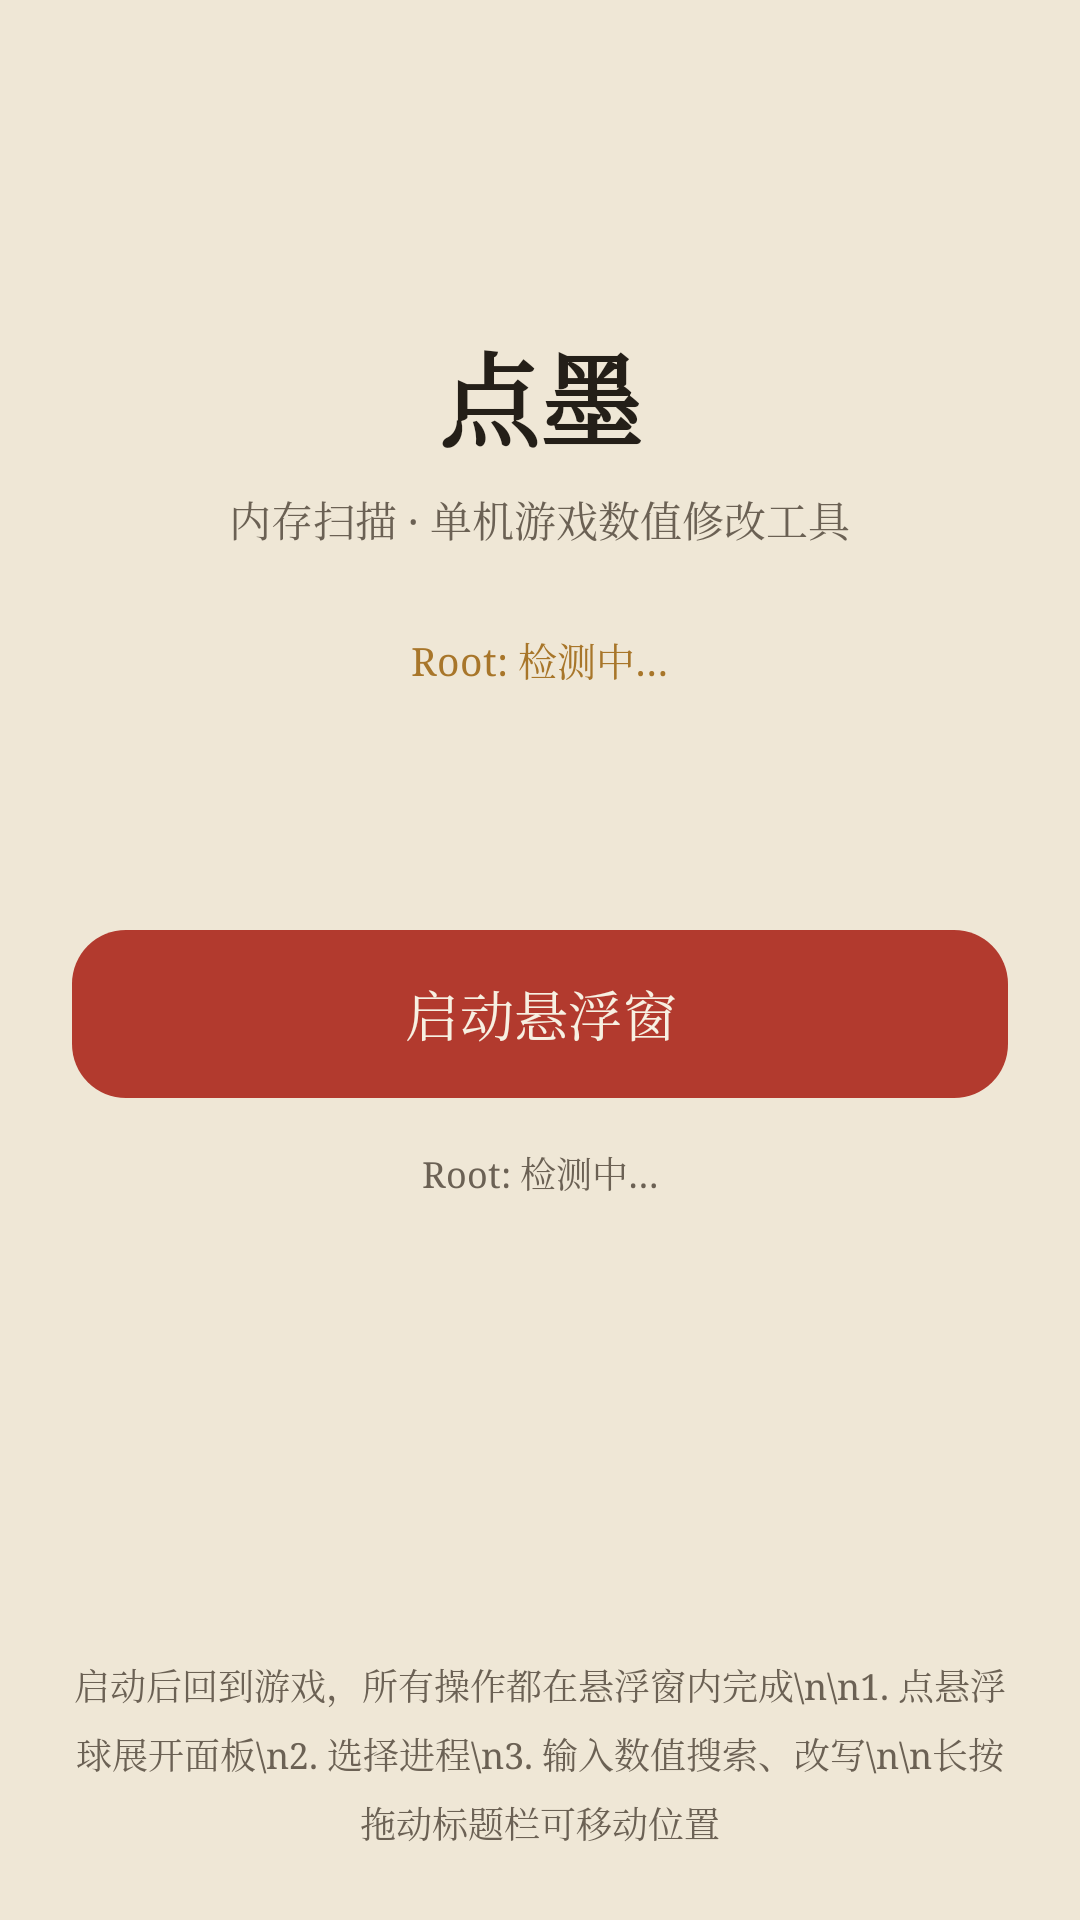

Android layout source for this screen:
<!-- AndroidManifest.xml: application theme Theme.DianMo -->
<!-- res/layout/activity_main.xml -->
<?xml version="1.0" encoding="utf-8"?>
<LinearLayout xmlns:android="http://schemas.android.com/apk/res/android"
    xmlns:app="http://schemas.android.com/apk/res-auto"
    android:layout_width="match_parent"
    android:layout_height="match_parent"
    android:background="@color/surface"
    android:gravity="center_horizontal"
    android:orientation="vertical"
    android:padding="24dp">

    <Space
        android:layout_width="match_parent"
        android:layout_height="0dp"
        android:layout_weight="0.12" />

    <TextView
        android:layout_width="wrap_content"
        android:layout_height="wrap_content"
        android:text="@string/app_name"
        android:textColor="@color/on_surface"
        android:textSize="34sp"
        android:textStyle="bold" />

    <TextView
        android:layout_width="wrap_content"
        android:layout_height="wrap_content"
        android:layout_marginTop="6dp"
        android:text="内存扫描 · 单机游戏数值修改工具"
        android:textColor="@color/on_surface_secondary"
        android:textSize="14sp" />

    <TextView
        android:id="@+id/tvRootStatus"
        android:layout_width="wrap_content"
        android:layout_height="wrap_content"
        android:layout_marginTop="20dp"
        android:background="@drawable/bg_status_pill"
        android:paddingHorizontal="14dp"
        android:paddingVertical="7dp"
        android:text="@string/root_status_unknown"
        android:textColor="@color/warn"
        android:textSize="13sp" />

    <Space
        android:layout_width="match_parent"
        android:layout_height="0dp"
        android:layout_weight="0.1" />

    <com.google.android.material.button.MaterialButton
        android:id="@+id/btnStartOverlay"
        style="@style/Widget.DianMo.Button"
        android:layout_width="match_parent"
        android:layout_height="64dp"
        android:text="启动悬浮窗"
        android:textSize="18sp"
        app:cornerRadius="18dp" />

    <TextView
        android:id="@+id/tvStatus"
        android:layout_width="match_parent"
        android:layout_height="wrap_content"
        android:layout_marginTop="12dp"
        android:gravity="center"
        android:text="@string/root_status_unknown"
        android:textColor="@color/on_surface_secondary"
        android:textSize="12sp" />

    <Space
        android:layout_width="match_parent"
        android:layout_height="0dp"
        android:layout_weight="0.22" />

    <TextView
        android:layout_width="match_parent"
        android:layout_height="wrap_content"
        android:gravity="center"
        android:lineSpacingExtra="6dp"
        android:text="启动后回到游戏，所有操作都在悬浮窗内完成\n\n1. 点悬浮球展开面板\n2. 选择进程\n3. 输入数值搜索、改写\n\n长按拖动标题栏可移动位置"
        android:textColor="@color/on_surface_secondary"
        android:textSize="12sp" />
</LinearLayout>
<!-- resources referenced by this layout -->
<resources>
  <color name="on_surface">@color/ink</color>
  <color name="on_surface_secondary">@color/ink_secondary</color>
  <color name="surface">@color/paper</color>
  <color name="warn">#FFA8762A</color>
  <string name="app_name">点墨</string>
  <string name="root_status_unknown">Root: 检测中…</string>
  <style name="Widget.DianMo.Button" parent="Widget.Material3.Button">
          <item name="cornerRadius">2dp</item>
      </style>
  <style name="Theme.DianMo" parent="Theme.Material3.Light.NoActionBar">
          <item name="colorPrimary">@color/vermilion</item>
          <item name="colorOnPrimary">#FFF7F0E2</item>
          <item name="colorPrimaryContainer">@color/vermilion_dark</item>
          <item name="colorOnPrimaryContainer">#FFF7F0E2</item>
          <item name="colorSecondary">@color/ok</item>
          <item name="android:colorBackground">@color/paper</item>
          <item name="colorSurface">@color/paper_light</item>
          <item name="colorOnSurface">@color/ink</item>
          <item name="android:statusBarColor">@color/paper</item>
          <item name="android:navigationBarColor">@color/paper</item>
          <item name="android:windowLightStatusBar">true</item>
          <item name="android:fontFamily">serif</item>
          <item name="android:windowBackground">@color/paper</item>
      </style>
  <color name="ink">#FF241F18</color>
  <color name="ink_secondary">#FF6B6154</color>
  <color name="paper">#FFEFE7D6</color>
  <color name="vermilion">#FFB23A2E</color>
  <color name="vermilion_dark">#FF8F2A20</color>
  <color name="ok">#FF4A6B4A</color>
  <color name="paper_light">#FFF7F1E3</color>
</resources>
